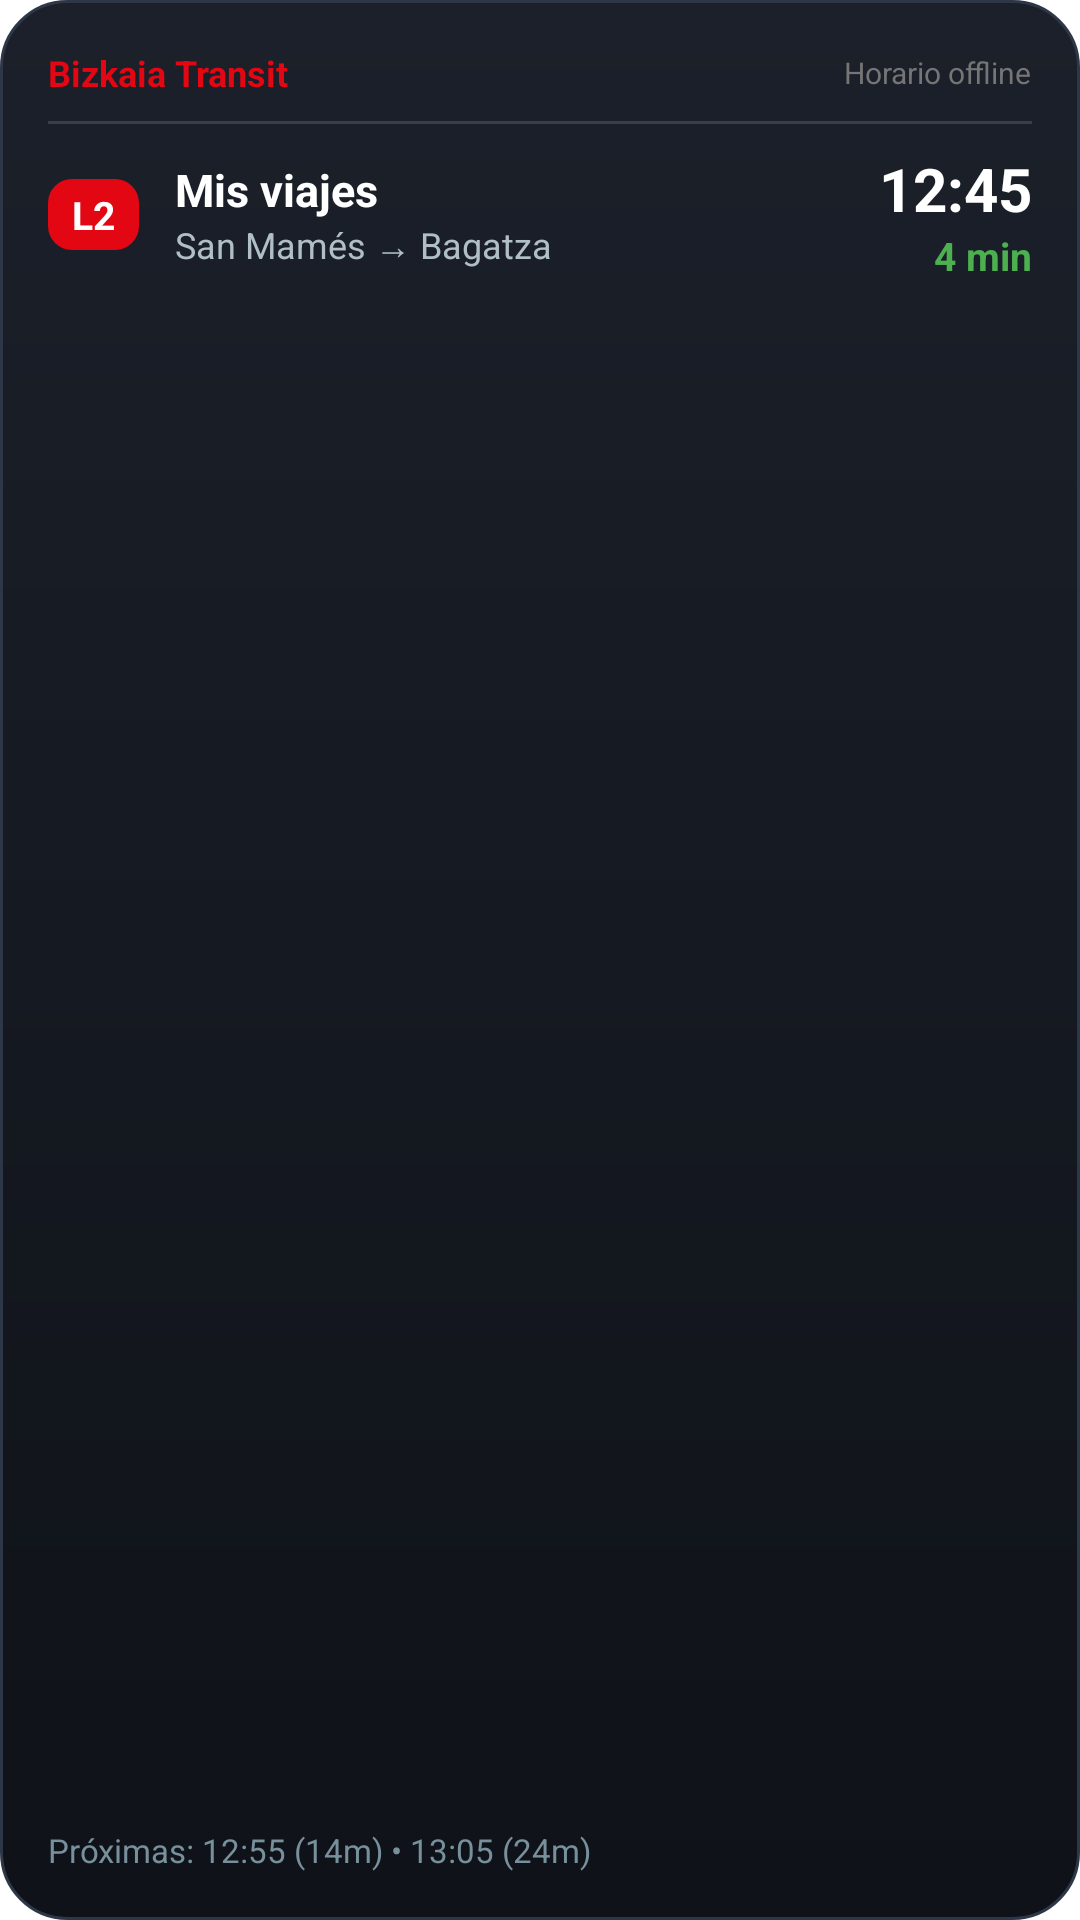

Produce the Android XML layout that renders to this screen, including the resource entries it uses.
<!-- AndroidManifest.xml: fallback theme Theme.MaterialComponents.DayNight.NoActionBar -->
<!-- res/layout/transit_widget_medium.xml -->
<?xml version="1.0" encoding="utf-8"?>
<LinearLayout xmlns:android="http://schemas.android.com/apk/res/android"
    android:id="@+id/widget_medium_root"
    android:layout_width="match_parent"
    android:layout_height="match_parent"
    android:background="@drawable/widget_background"
    android:orientation="vertical"
    android:padding="16dp">

    
    <LinearLayout
        android:layout_width="match_parent"
        android:layout_height="wrap_content"
        android:gravity="center_vertical"
        android:orientation="horizontal">

        <TextView
            android:layout_width="wrap_content"
            android:layout_height="wrap_content"
            android:text="Bizkaia Transit"
            android:textColor="#E30613"
            android:textSize="12sp"
            android:textStyle="bold" />

        <View
            android:layout_width="0dp"
            android:layout_height="1dp"
            android:layout_weight="1" />

        <TextView
            android:id="@+id/widget_medium_status"
            android:layout_width="wrap_content"
            android:layout_height="wrap_content"
            android:text="Horario offline"
            android:textColor="#757575"
            android:textSize="10sp" />
    </LinearLayout>

    <View
        android:layout_width="match_parent"
        android:layout_height="1dp"
        android:layout_marginTop="8dp"
        android:layout_marginBottom="8dp"
        android:background="#22FFFFFF" />

    
    <LinearLayout
        android:layout_width="match_parent"
        android:layout_height="wrap_content"
        android:gravity="center_vertical"
        android:orientation="horizontal">

        <TextView
            android:id="@+id/widget_medium_line"
            android:layout_width="wrap_content"
            android:layout_height="wrap_content"
            android:background="@drawable/widget_line_badge"
            android:paddingStart="8dp"
            android:paddingTop="3dp"
            android:paddingEnd="8dp"
            android:paddingBottom="3dp"
            android:text="L2"
            android:textColor="#FFFFFF"
            android:textSize="13sp"
            android:textStyle="bold" />

        <LinearLayout
            android:layout_width="0dp"
            android:layout_height="wrap_content"
            android:layout_marginStart="12dp"
            android:layout_weight="1"
            android:orientation="vertical">

            <TextView
                android:id="@+id/widget_medium_trip_name"
                android:layout_width="match_parent"
                android:layout_height="wrap_content"
                android:ellipsize="end"
                android:maxLines="1"
                android:text="Mis viajes"
                android:textColor="#FFFFFF"
                android:textSize="15sp"
                android:textStyle="bold" />

            <TextView
                android:id="@+id/widget_medium_route"
                android:layout_width="match_parent"
                android:layout_height="wrap_content"
                android:ellipsize="end"
                android:maxLines="1"
                android:text="San Mamés → Bagatza"
                android:textColor="#B0BEC5"
                android:textSize="12sp" />
        </LinearLayout>

        <LinearLayout
            android:layout_width="wrap_content"
            android:layout_height="wrap_content"
            android:gravity="end"
            android:orientation="vertical">

            <TextView
                android:id="@+id/widget_medium_time"
                android:layout_width="wrap_content"
                android:layout_height="wrap_content"
                android:text="12:45"
                android:textColor="#FFFFFF"
                android:textSize="20sp"
                android:textStyle="bold" />

            <TextView
                android:id="@+id/widget_medium_countdown"
                android:layout_width="wrap_content"
                android:layout_height="wrap_content"
                android:text="4 min"
                android:textColor="#4CAF50"
                android:textSize="13sp"
                android:textStyle="bold" />
        </LinearLayout>
    </LinearLayout>

    <View
        android:layout_width="match_parent"
        android:layout_height="0dp"
        android:layout_weight="1" />

    
    <TextView
        android:id="@+id/widget_medium_next_departures"
        android:layout_width="match_parent"
        android:layout_height="wrap_content"
        android:ellipsize="end"
        android:maxLines="1"
        android:text="Próximas: 12:55 (14m) • 13:05 (24m)"
        android:textColor="#78909C"
        android:textSize="11sp" />
</LinearLayout>
<!-- resources referenced by this layout -->
<resources>
  <!-- drawable widget_background (drawable) -->
  <?xml version="1.0" encoding="utf-8"?>
  <shape xmlns:android="http://schemas.android.com/apk/res/android"
      android:shape="rectangle">
      <corners android:radius="22dp" />
      <gradient
          android:angle="270"
          android:startColor="#1B202A"
          android:endColor="#0F1218" />
      <stroke
          android:width="1dp"
          android:color="#2E3747" />
  </shape>
  <!-- drawable widget_line_badge (drawable) -->
  <?xml version="1.0" encoding="utf-8"?>
  <shape xmlns:android="http://schemas.android.com/apk/res/android"
      android:shape="rectangle">
      <corners android:radius="8dp" />
      <solid android:color="#E30613" />
  </shape>
</resources>
